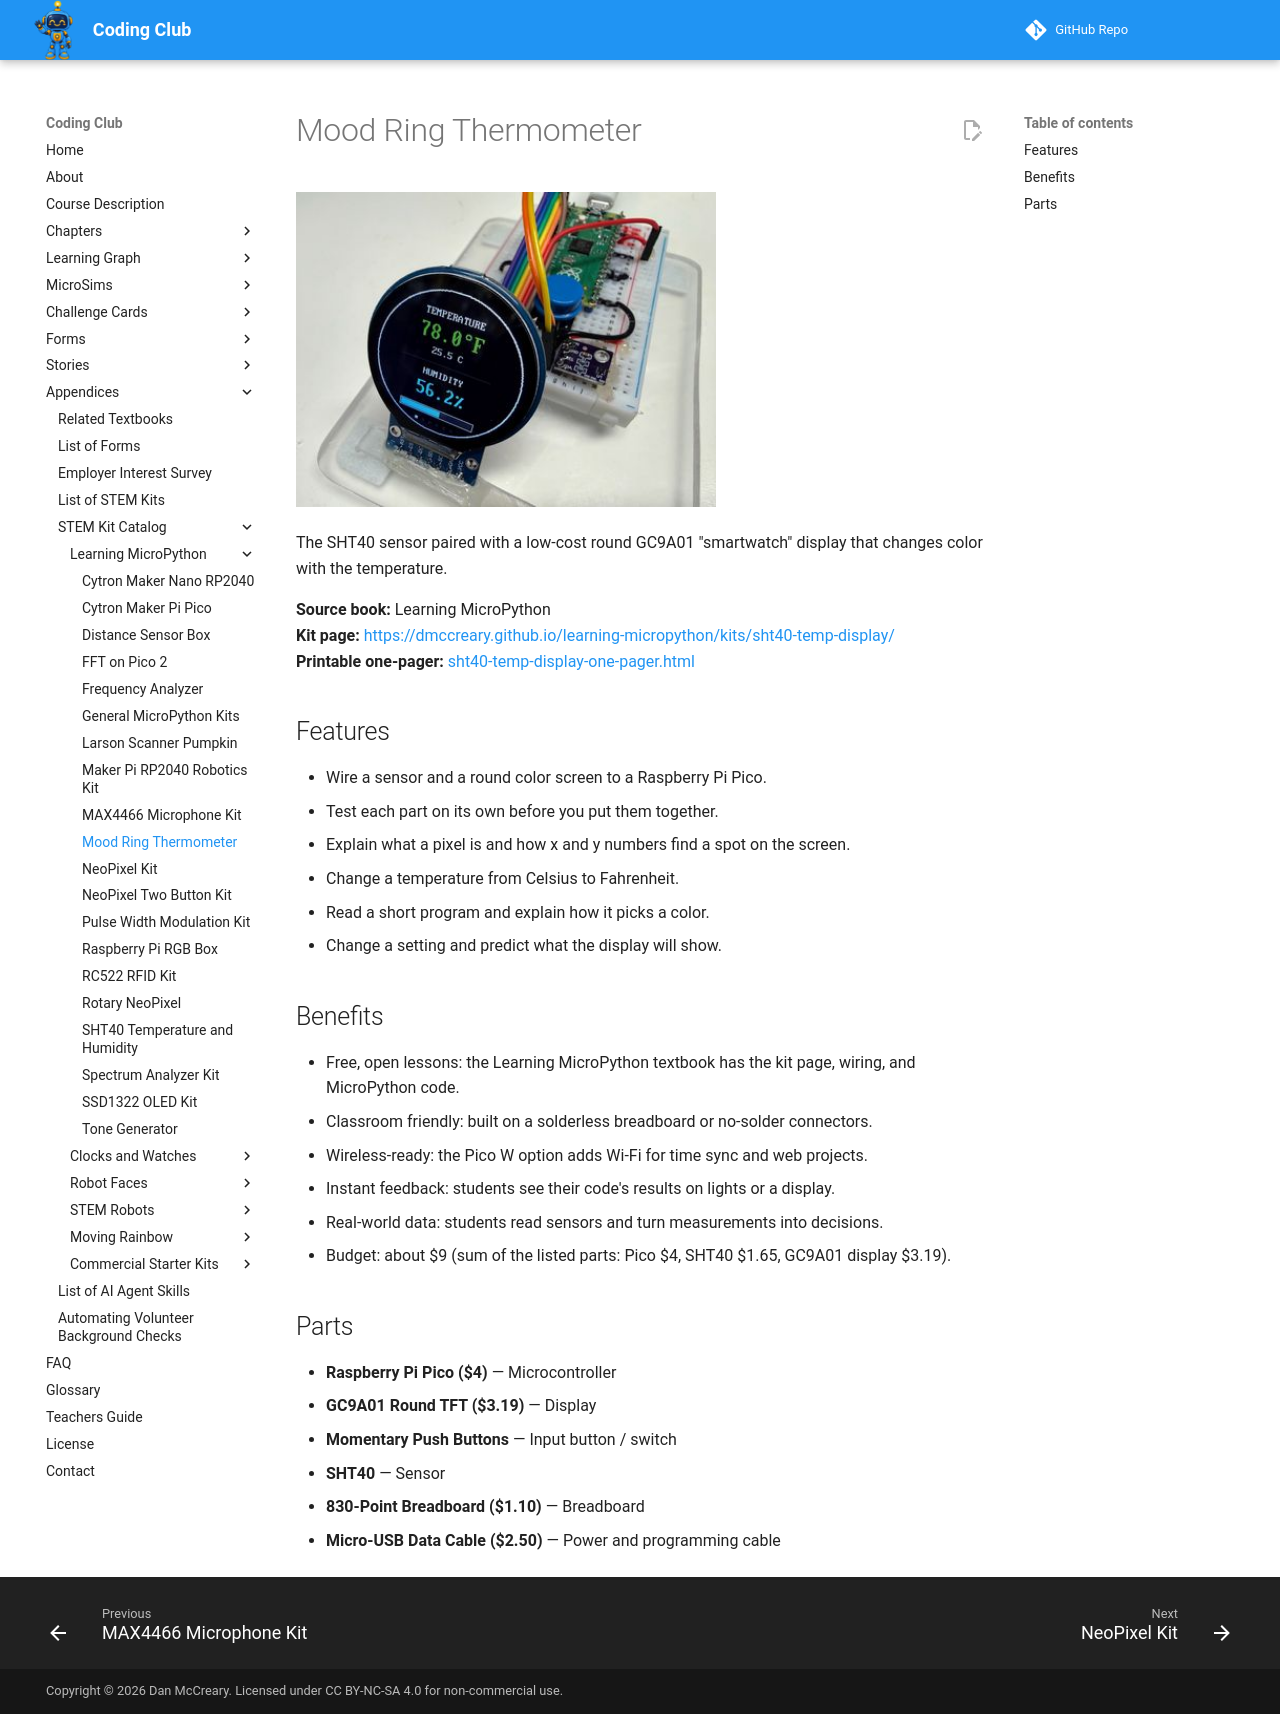

repository: dmccreary/coding-club · page: kits/sht40-temp-display/index.html · generator: mkdocs

---
title: "Mood Ring Thermometer"
description: "The SHT40 sensor paired with a low-cost round GC9A01 smartwatch display that changes color with the temperature."
image: kits/sht40-temp-display/sht40-temp-display.jpg
---

# Mood Ring Thermometer

![Mood Ring Thermometer](sht40-temp-display.jpg){ width="420" }

The SHT40 sensor paired with a low-cost round GC9A01 "smartwatch" display that changes color with the temperature.

**Source book:** Learning MicroPython  
**Kit page:** [https://dmccreary.github.io/learning-micropython/kits/sht40-temp-display/](https://dmccreary.github.io/learning-micropython/kits/sht40-temp-display/)  
**Printable one-pager:** [sht40-temp-display-one-pager.html](sht40-temp-display-one-pager.html)

## Features

- Wire a sensor and a round color screen to a Raspberry Pi Pico.
- Test each part on its own before you put them together.
- Explain what a pixel is and how x and y numbers find a spot on the screen.
- Change a temperature from Celsius to Fahrenheit.
- Read a short program and explain how it picks a color.
- Change a setting and predict what the display will show.

## Benefits

- Free, open lessons: the Learning MicroPython textbook has the kit page, wiring, and MicroPython code.
- Classroom friendly: built on a solderless breadboard or no-solder connectors.
- Wireless-ready: the Pico W option adds Wi-Fi for time sync and web projects.
- Instant feedback: students see their code's results on lights or a display.
- Real-world data: students read sensors and turn measurements into decisions.
- Budget: about $9 (sum of the listed parts: Pico $4, SHT40 $1.65, GC9A01 display $3.19).

## Parts

- **Raspberry Pi Pico ($4)** — Microcontroller
- **GC9A01 Round TFT ($3.19)** — Display
- **Momentary Push Buttons** — Input button / switch
- **SHT40** — Sensor
- **830-Point Breadboard ($1.10)** — Breadboard
- **Micro-USB Data Cable ($2.50)** — Power and programming cable
